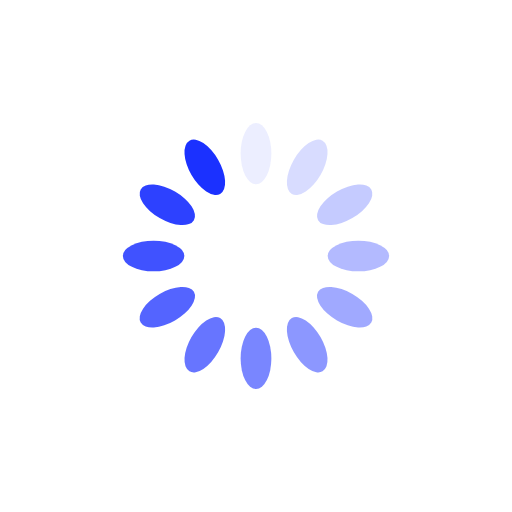
t = 0.00 s
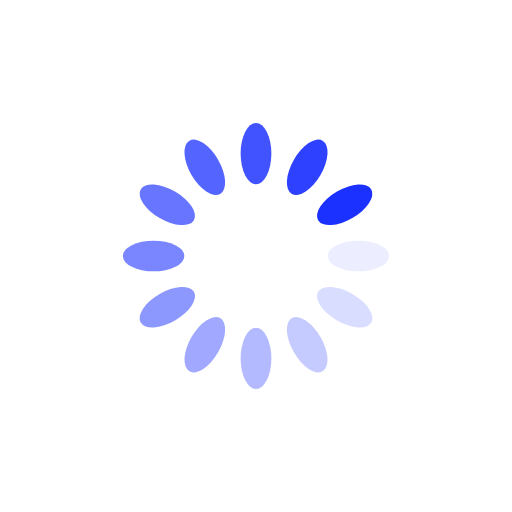
t = 0.46 s
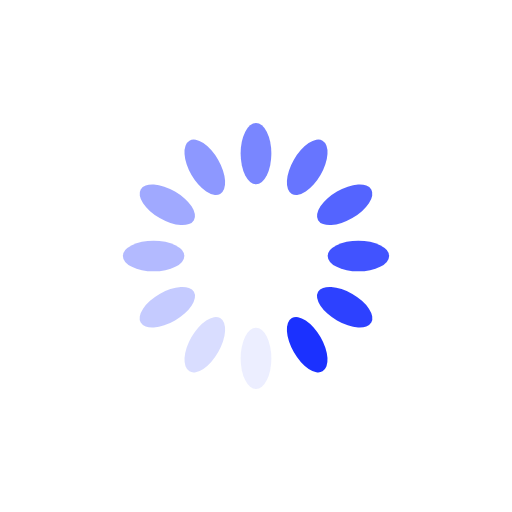
t = 0.93 s
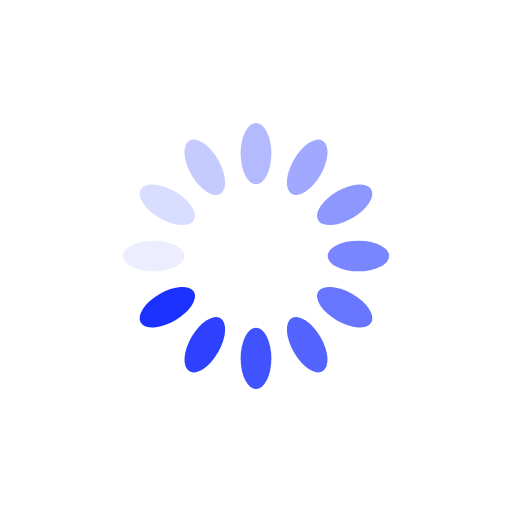
t = 1.39 s

The animated SVG that drew these frames (rendered in a browser with its animation timeline set to each time). Animation: 12 SMIL elements (animate=12); one cycle of 1.85 s, repeats indefinitely.

<?xml version="1.0" encoding="utf-8"?>
<svg xmlns="http://www.w3.org/2000/svg" xmlns:xlink="http://www.w3.org/1999/xlink" style="margin: auto; display: block; shape-rendering: auto;" width="200px" height="200px" viewBox="0 0 100 100" preserveAspectRatio="xMidYMid">
<g transform="rotate(0 50 50)">
  <rect x="47" y="24" rx="3" ry="6" width="6" height="12" fill="#1b31ff">
    <animate attributeName="opacity" values="1;0" keyTimes="0;1" dur="1.8518518518518516s" begin="-1.6975308641975309s" repeatCount="indefinite"></animate>
  </rect>
</g><g transform="rotate(30 50 50)">
  <rect x="47" y="24" rx="3" ry="6" width="6" height="12" fill="#1b31ff">
    <animate attributeName="opacity" values="1;0" keyTimes="0;1" dur="1.8518518518518516s" begin="-1.5432098765432098s" repeatCount="indefinite"></animate>
  </rect>
</g><g transform="rotate(60 50 50)">
  <rect x="47" y="24" rx="3" ry="6" width="6" height="12" fill="#1b31ff">
    <animate attributeName="opacity" values="1;0" keyTimes="0;1" dur="1.8518518518518516s" begin="-1.3888888888888888s" repeatCount="indefinite"></animate>
  </rect>
</g><g transform="rotate(90 50 50)">
  <rect x="47" y="24" rx="3" ry="6" width="6" height="12" fill="#1b31ff">
    <animate attributeName="opacity" values="1;0" keyTimes="0;1" dur="1.8518518518518516s" begin="-1.2345679012345678s" repeatCount="indefinite"></animate>
  </rect>
</g><g transform="rotate(120 50 50)">
  <rect x="47" y="24" rx="3" ry="6" width="6" height="12" fill="#1b31ff">
    <animate attributeName="opacity" values="1;0" keyTimes="0;1" dur="1.8518518518518516s" begin="-1.0802469135802468s" repeatCount="indefinite"></animate>
  </rect>
</g><g transform="rotate(150 50 50)">
  <rect x="47" y="24" rx="3" ry="6" width="6" height="12" fill="#1b31ff">
    <animate attributeName="opacity" values="1;0" keyTimes="0;1" dur="1.8518518518518516s" begin="-0.9259259259259258s" repeatCount="indefinite"></animate>
  </rect>
</g><g transform="rotate(180 50 50)">
  <rect x="47" y="24" rx="3" ry="6" width="6" height="12" fill="#1b31ff">
    <animate attributeName="opacity" values="1;0" keyTimes="0;1" dur="1.8518518518518516s" begin="-0.7716049382716049s" repeatCount="indefinite"></animate>
  </rect>
</g><g transform="rotate(210 50 50)">
  <rect x="47" y="24" rx="3" ry="6" width="6" height="12" fill="#1b31ff">
    <animate attributeName="opacity" values="1;0" keyTimes="0;1" dur="1.8518518518518516s" begin="-0.6172839506172839s" repeatCount="indefinite"></animate>
  </rect>
</g><g transform="rotate(240 50 50)">
  <rect x="47" y="24" rx="3" ry="6" width="6" height="12" fill="#1b31ff">
    <animate attributeName="opacity" values="1;0" keyTimes="0;1" dur="1.8518518518518516s" begin="-0.4629629629629629s" repeatCount="indefinite"></animate>
  </rect>
</g><g transform="rotate(270 50 50)">
  <rect x="47" y="24" rx="3" ry="6" width="6" height="12" fill="#1b31ff">
    <animate attributeName="opacity" values="1;0" keyTimes="0;1" dur="1.8518518518518516s" begin="-0.30864197530864196s" repeatCount="indefinite"></animate>
  </rect>
</g><g transform="rotate(300 50 50)">
  <rect x="47" y="24" rx="3" ry="6" width="6" height="12" fill="#1b31ff">
    <animate attributeName="opacity" values="1;0" keyTimes="0;1" dur="1.8518518518518516s" begin="-0.15432098765432098s" repeatCount="indefinite"></animate>
  </rect>
</g><g transform="rotate(330 50 50)">
  <rect x="47" y="24" rx="3" ry="6" width="6" height="12" fill="#1b31ff">
    <animate attributeName="opacity" values="1;0" keyTimes="0;1" dur="1.8518518518518516s" begin="0s" repeatCount="indefinite"></animate>
  </rect>
</g>
</svg>
